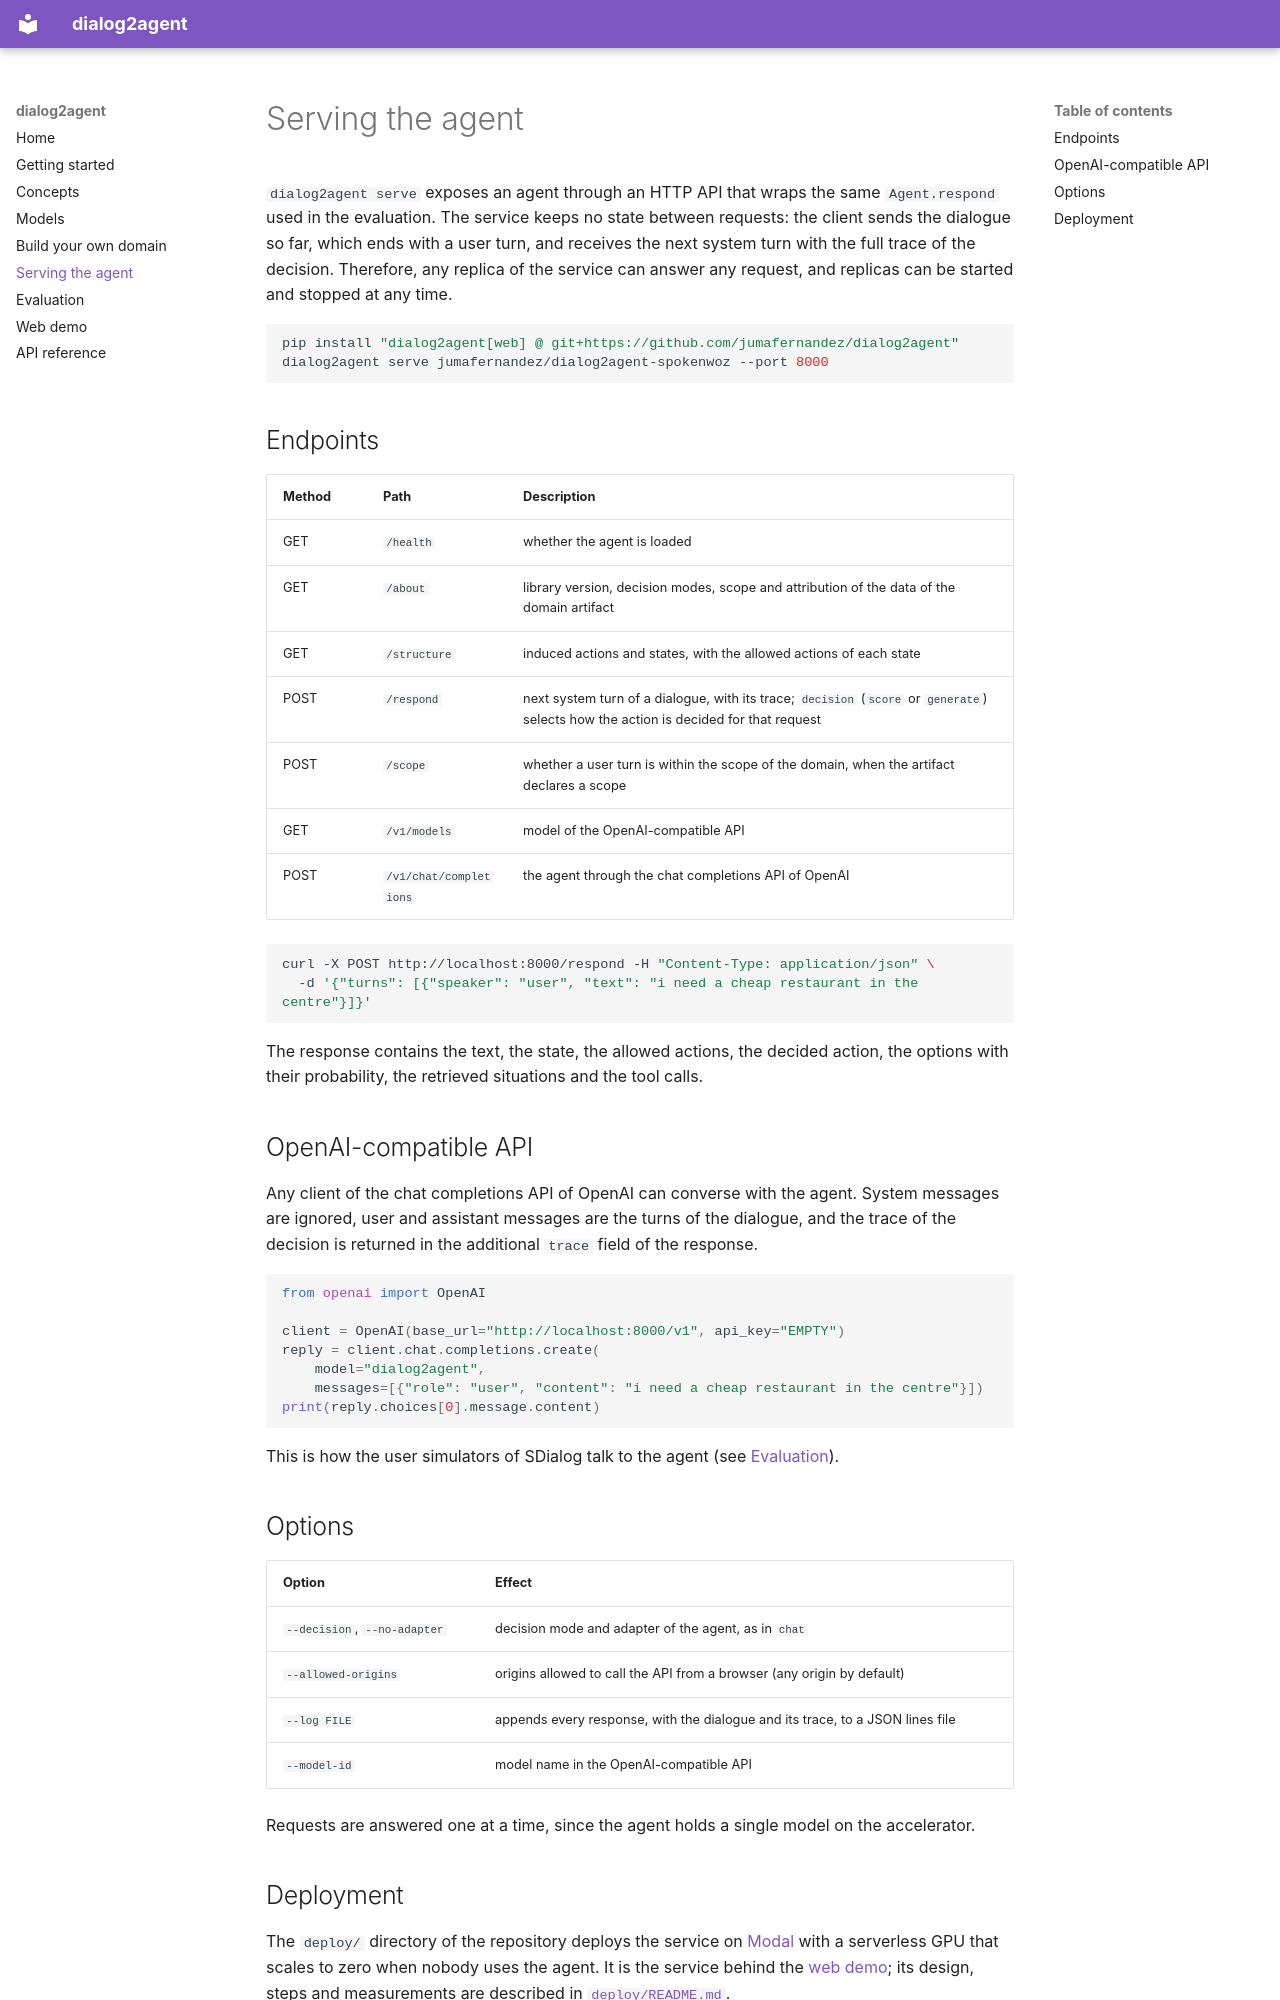

repository: jumafernandez/dialog2agent · page: serving/index.html · generator: mkdocs

# Serving the agent

`dialog2agent serve` exposes an agent through an HTTP API that wraps the same `Agent.respond` used in the evaluation.
The service keeps no state between requests: the client sends the dialogue so far, which ends with a user turn, and
receives the next system turn with the full trace of the decision. Therefore, any replica of the service can answer
any request, and replicas can be started and stopped at any time.

```bash
pip install "dialog2agent[web] @ git+https://github.com/jumafernandez/dialog2agent"
dialog2agent serve jumafernandez/dialog2agent-spokenwoz --port 8000
```

## Endpoints

| Method | Path | Description |
|---|---|---|
| GET | `/health` | whether the agent is loaded |
| GET | `/about` | library version, decision modes, scope and attribution of the data of the domain artifact |
| GET | `/structure` | induced actions and states, with the allowed actions of each state |
| POST | `/respond` | next system turn of a dialogue, with its trace; `decision` (`score` or `generate`) selects how the action is decided for that request |
| POST | `/scope` | whether a user turn is within the scope of the domain, when the artifact declares a scope |
| GET | `/v1/models` | model of the OpenAI-compatible API |
| POST | `/v1/chat/completions` | the agent through the chat completions API of OpenAI |

```bash
curl -X POST http://localhost:8000/respond -H "Content-Type: application/json" \
  -d '{"turns": [{"speaker": "user", "text": "i need a cheap restaurant in the centre"}]}'
```

The response contains the text, the state, the allowed actions, the decided action, the options with their
probability, the retrieved situations and the tool calls.

## OpenAI-compatible API

Any client of the chat completions API of OpenAI can converse with the agent. System messages are ignored, user and
assistant messages are the turns of the dialogue, and the trace of the decision is returned in the additional `trace`
field of the response.

```python
from openai import OpenAI

client = OpenAI(base_url="http://localhost:8000/v1", api_key="EMPTY")
reply = client.chat.completions.create(
    model="dialog2agent",
    messages=[{"role": "user", "content": "i need a cheap restaurant in the centre"}])
print(reply.choices[0].message.content)
```

This is how the user simulators of SDialog talk to the agent (see [Evaluation](evaluation.md#closed-loop-simulation-with-sdialog)).

## Options

| Option | Effect |
|---|---|
| `--decision`, `--no-adapter` | decision mode and adapter of the agent, as in `chat` |
| `--allowed-origins` | origins allowed to call the API from a browser (any origin by default) |
| `--log FILE` | appends every response, with the dialogue and its trace, to a JSON lines file |
| `--model-id` | model name in the OpenAI-compatible API |

Requests are answered one at a time, since the agent holds a single model on the accelerator.
